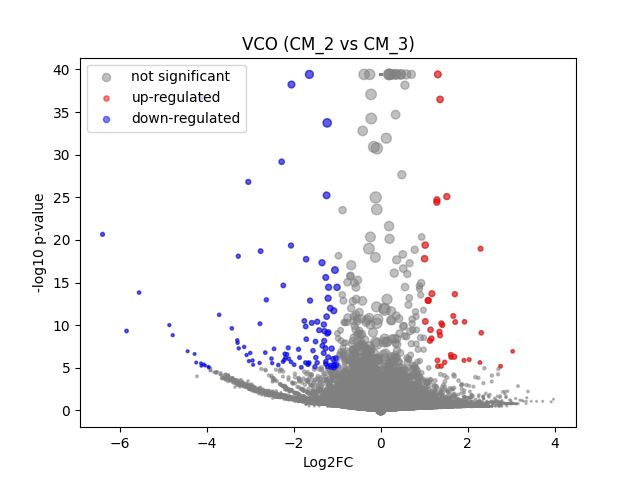

The file beside this chart, header and first rows:
	gene	expression_1	expression_2	log2FC	-log10 p-val	significant
0	MIR1302-2HG	-4.4237822e-09	8.1490725e-10	7.5672165e-06	39.42	0
1	FAM138A	-4.4237822e-09	8.1490725e-10	7.5672165e-06	39.42	0
2	OR4F5	-4.4237822e-09	8.1490725e-10	7.5672165e-06	39.42	0
3	AL627309.1	0.00401	8.1490725e-10	-2.325	1.52	0
4	AL627309.3	-4.4237822e-09	8.1490725e-10	7.5672165e-06	39.42	0
5	AL627309.2	-4.4237822e-09	8.1490725e-10	7.5672165e-06	39.42	0
6	AL627309.5	0.02389	0.01807	-0.3843	0.2842	0
7	AL627309.4	-4.4237822e-09	8.1490725e-10	7.5672165e-06	39.42	0
8	AP006222.2	0.0005287	8.1490725e-10	-0.6123	0.4983	0
9	AL732372.1	-4.4237822e-09	8.1490725e-10	7.5672165e-06	39.42	0
10	OR4F29	-4.4237822e-09	8.1490725e-10	7.5672165e-06	39.42	0
11	AC114498.1	-4.4237822e-09	8.1490725e-10	7.5672165e-06	39.42	0
12	OR4F16	-4.4237822e-09	8.1490725e-10	7.5672165e-06	39.42	0
13	AL669831.2	0.0007694	0.004937	1.746	0.3926	0
14	LINC01409	0.05886	0.07235	0.2931	0.3737	0
15	FAM87B	-4.4237822e-09	8.1490725e-10	7.5672165e-06	39.42	0
16	LINC01128	0.1378	0.1711	0.3099	0.7604	0
17	LINC00115	0.003559	8.1490725e-10	-2.189	1.534	0
18	FAM41C	0.006313	0.01797	1.375	0.7912	0
19	AL645608.6	0.0006348	8.1490725e-10	-0.7091	0.4982	0
20	AL645608.2	0.005738	0.009232	0.6026	0.267	0
21	AL645608.4	-4.4237822e-09	8.1490725e-10	7.5672165e-06	39.42	0
22	LINC02593	0.04068	0.03211	-0.332	0.3173	0
23	SAMD11	0.2059	0.1895	-0.1192	0.2547	0
24	NOC2L	0.2531	0.2143	-0.2391	0.8121	0
25	KLHL17	0.008102	0.0152	0.8321	0.4708	0
26	PLEKHN1	0.000829	0.003457	1.285	0.3369	0
27	PERM1	-4.4237822e-09	8.1490725e-10	7.5672165e-06	39.42	0
28	AL645608.7	0.0009987	8.1490725e-10	-0.9991	0.7819	0
29	HES4	0.2882	0.1883	-0.6116	3.403	0
30	ISG15	0.2737	0.2677	-0.03149	0.07123	0
31	AL645608.1	-4.4237822e-09	8.1490725e-10	7.5672165e-06	39.42	0
32	AGRN	0.07929	0.09601	0.2729	0.4057	0
33	AL645608.5	-4.4237822e-09	8.1490725e-10	7.5672165e-06	39.42	0
34	AL645608.8	-4.4237822e-09	8.1490725e-10	7.5672165e-06	39.42	0
35	RNF223	-4.4237822e-09	8.1490725e-10	7.5672165e-06	39.42	0
36	C1orf159	0.01275	0.01432	0.1561	0.07512	0
37	AL390719.3	-4.4237822e-09	8.1490725e-10	7.5672165e-06	39.42	0
38	LINC01342	-4.4237822e-09	8.1490725e-10	7.5672165e-06	39.42	0
39	AL390719.2	-4.4237822e-09	8.1490725e-10	7.5672165e-06	39.42	0
40	TTLL10-AS1	-4.4237822e-09	8.1490725e-10	7.5672165e-06	39.42	0
41	TTLL10	-4.4237822e-09	8.1490725e-10	7.5672165e-06	39.42	0
42	TNFRSF18	0.0008874	8.1490725e-10	-0.9164	0.4982	0
43	TNFRSF4	-4.4237822e-09	8.1490725e-10	7.5672165e-06	39.42	0
44	SDF4	0.492	0.4664	-0.07689	0.3052	0
45	B3GALT6	0.1808	0.2009	0.1515	0.3496	0
46	C1QTNF12	0.006831	0.009082	0.3646	0.1561	0
47	AL162741.1	-4.4237822e-09	0.003627	2.21	0.4972	0
48	UBE2J2	0.2912	0.3349	0.2012	0.7309	0
49	LINC01786	0.0007244	8.1490725e-10	-0.7861	0.4982	0
50	SCNN1D	0.002562	8.1490725e-10	-1.833	1.075	0
51	ACAP3	0.06734	0.05356	-0.3249	0.4327	0
52	PUSL1	0.1029	0.06897	-0.57	1.305	0
53	INTS11	0.1301	0.1135	-0.1958	0.3619	0
54	AL139287.1	-4.4237822e-09	8.1490725e-10	7.5672165e-06	39.42	0
55	CPTP	0.08219	0.05666	-0.5288	1.036	0
56	TAS1R3	0.0009375	8.1490725e-10	-0.9542	0.4982	0
57	DVL1	0.05458	0.05788	0.08329	0.08248	0
58	MXRA8	0.02872	0.02881	0.004311	0.002881	0
59	AURKAIP1	1.091	1.052	-0.05263	0.4363	0
... 36,541 more rows
